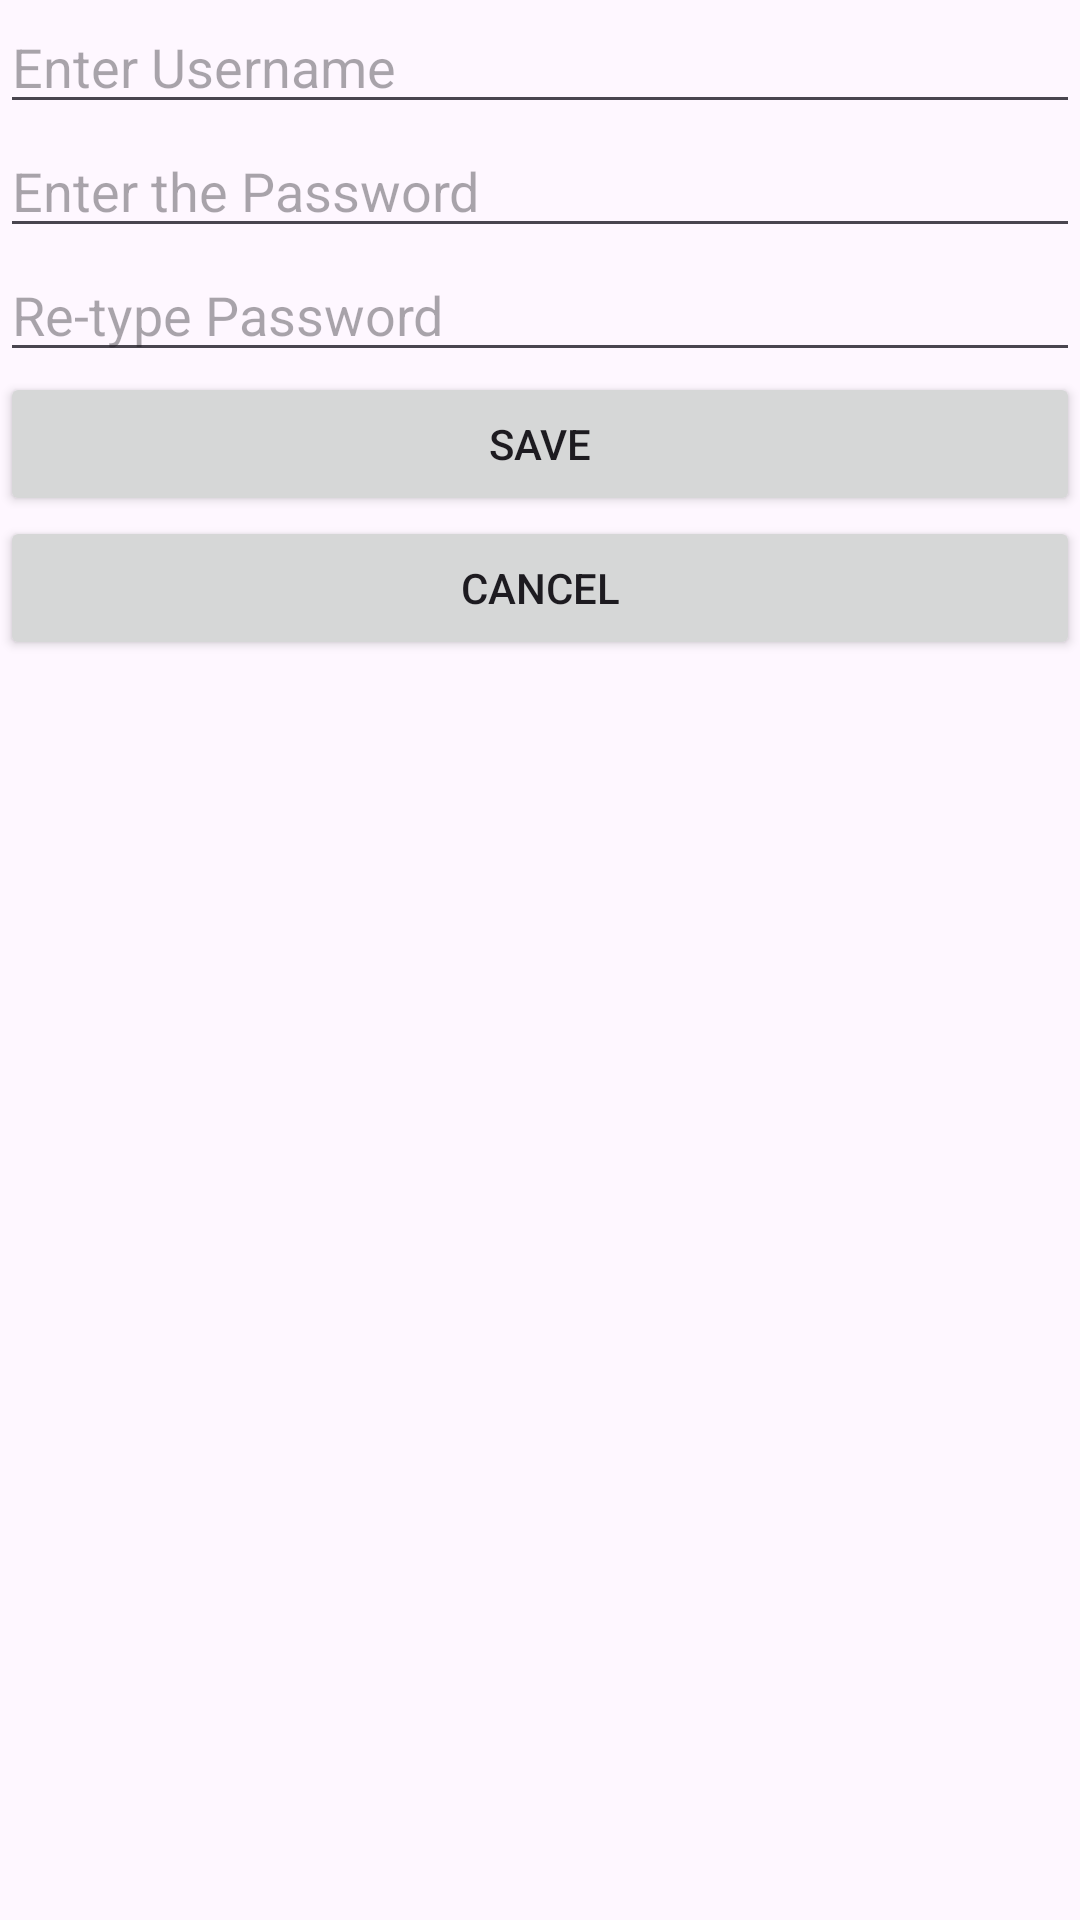

Reconstruct the res/layout file that produces this screen, plus the resources it refers to.
<!-- AndroidManifest.xml: application theme Theme.MADDTutorial07 -->
<!-- res/layout/activity_register.xml -->
<?xml version="1.0" encoding="utf-8"?>
<LinearLayout xmlns:android="http://schemas.android.com/apk/res/android"
    xmlns:app="http://schemas.android.com/apk/res-auto"
    xmlns:tools="http://schemas.android.com/tools"
    android:layout_width="match_parent"
    android:layout_height="match_parent"
    android:orientation="vertical"
    tools:context=".RegisterActivity">

    <EditText
        android:id="@+id/edtRegisterUsername"
        android:layout_width="match_parent"
        android:layout_height="wrap_content"
        android:ems="10"
        android:inputType="text"
        android:hint="@string/username" />

    <EditText
        android:id="@+id/edtRegisterPassword"
        android:layout_width="match_parent"
        android:layout_height="wrap_content"
        android:ems="10"
        android:hint="@string/password"
        android:inputType="textPassword" />

    <EditText
        android:id="@+id/edtRegisterPasswordRe"
        android:layout_width="match_parent"
        android:layout_height="wrap_content"
        android:ems="10"
        android:hint="@string/password_re"
        android:inputType="textPassword" />

    <Button
        android:id="@+id/btnSave"
        android:layout_width="match_parent"
        android:layout_height="wrap_content"
        android:text="Save" />

    <Button
        android:id="@+id/btnCancel"
        android:layout_width="match_parent"
        android:layout_height="wrap_content"
        android:text="Cancel" />
</LinearLayout>
<!-- resources referenced by this layout -->
<resources>
  <string name="password">Enter the Password</string>
  <string name="password_re">Re-type Password</string>
  <string name="username">Enter Username</string>
  <style name="Theme.MADDTutorial07" parent="Base.Theme.MADDTutorial07" />
  <style name="Base.Theme.MADDTutorial07" parent="Theme.Material3.DayNight.NoActionBar">
          
          
      </style>
</resources>
